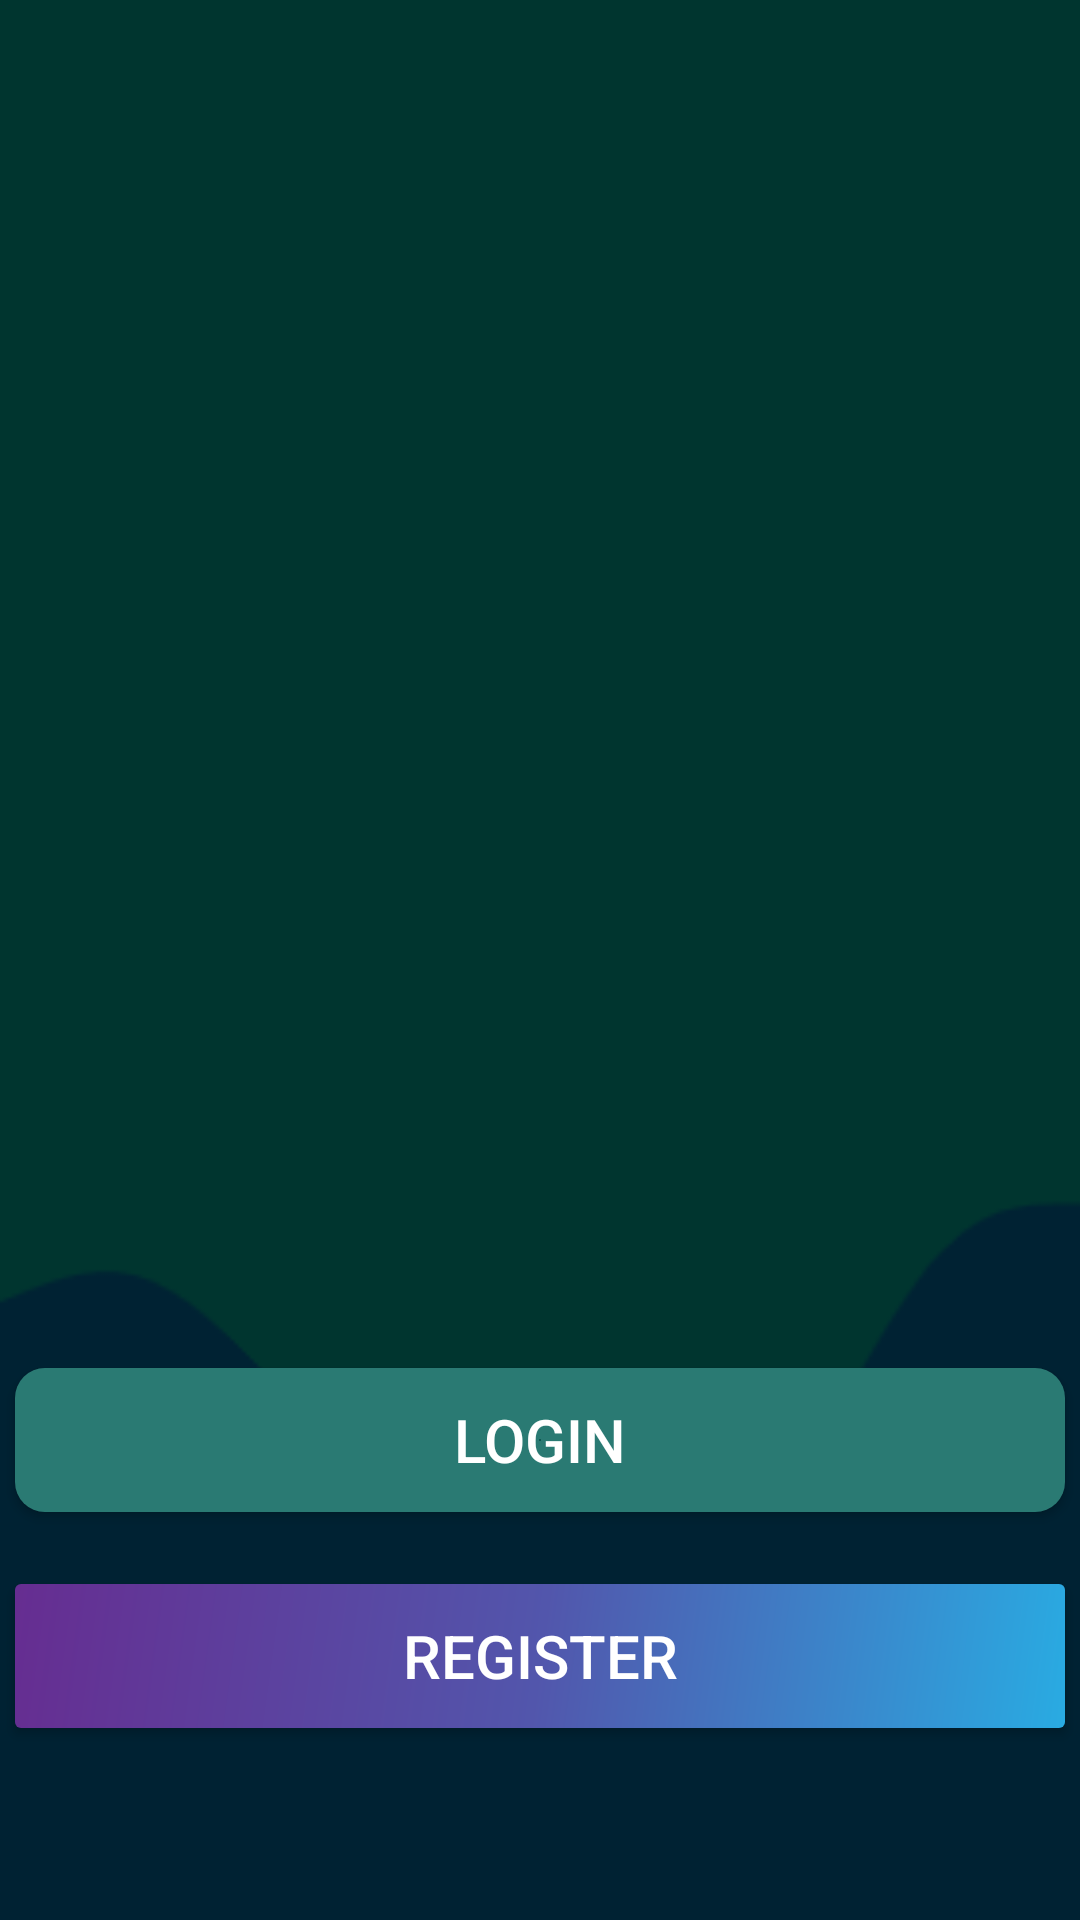

Write the Android layout XML for this screen, with the resource values it uses.
<!-- AndroidManifest.xml: application theme Theme.Gagalmuluyaallah -->
<!-- res/layout/activity_main.xml -->
<?xml version="1.0" encoding="utf-8"?>
<androidx.constraintlayout.widget.ConstraintLayout xmlns:android="http://schemas.android.com/apk/res/android"
    xmlns:app="http://schemas.android.com/apk/res-auto"
    xmlns:tools="http://schemas.android.com/tools"
    android:id="@+id/main"
    android:layout_width="match_parent"
    android:layout_height="match_parent"
    android:background="@drawable/wave"
    tools:context=".View.MainActivity">


    <androidx.appcompat.widget.AppCompatButton
        android:id="@+id/button"
        android:layout_width="350dp"
        android:layout_height="wrap_content"
        android:layout_marginBottom="64dp"
        android:background="@drawable/btn1"
        android:text="@string/register"
        android:textColor="@color/white"
        android:textSize="20sp"
        app:layout_constraintBottom_toBottomOf="parent"
        app:layout_constraintEnd_toEndOf="parent"
        app:layout_constraintHorizontal_bias="0.491"
        app:layout_constraintStart_toStartOf="parent" />

    <androidx.appcompat.widget.AppCompatButton
        android:id="@+id/buttonlogin"
        android:layout_width="350dp"
        android:layout_height="wrap_content"
        android:layout_marginBottom="24dp"
        android:text="@string/login"
        android:gravity="center"
        android:textSize="20sp"
        android:background="@drawable/btn2"
        android:textColor="@color/white"
        app:layout_constraintBottom_toTopOf="@+id/button"
        app:layout_constraintEnd_toEndOf="parent"
        app:layout_constraintHorizontal_bias="0.491"
        app:layout_constraintStart_toStartOf="parent" />

    <TextView
        android:id="@+id/textView"
        android:layout_width="match_parent"
        android:layout_height="wrap_content"
        android:layout_marginTop="84dp"
        android:textColor="@color/white"
        android:padding="10dp"
        android:textStyle="bold"
        android:textSize="30sp"
        app:layout_constraintEnd_toEndOf="parent"
        app:layout_constraintHorizontal_bias="0.0"
        app:layout_constraintStart_toStartOf="parent"
        app:layout_constraintTop_toTopOf="parent" />


</androidx.constraintlayout.widget.ConstraintLayout>
<!-- resources referenced by this layout -->
<resources>
  <color name="white">#FFFFFFFF</color>
  <!-- drawable btn1 (drawable) -->
  <shape xmlns:android="http://schemas.android.com/apk/res/android"
      android:layout_width="wrap_content"
      android:layout_height="wrap_content"
      android:shape="rectangle">
  
      <gradient
          android:angle="135"
          android:centerColor="#FF5256AC"
          android:endColor="#FF662D91"
          android:startColor="#FF29ABE2"
          android:type="linear"
          />
  
      <corners android:radius="2dp" />
  
  </shape>
  <!-- drawable btn2 (drawable) -->
  <shape xmlns:android="http://schemas.android.com/apk/res/android"
      android:layout_width="wrap_content"
      android:layout_height="wrap_content"
      android:shape="rectangle">
  
      <gradient
          android:angle="135"
          android:centerColor="#0E534D"
          android:endColor="#2A7A73"
          android:startColor="#009688"
          android:type="radial " />
  
  
      <corners android:radius="10dp"></corners>
  </shape>
  <!-- drawable wave: png bitmap (drawable, 5399 bytes) -->
  <string name="login">Login</string>
  <string name="register">Register</string>
  <style name="Theme.Gagalmuluyaallah" parent="Base.Theme.Gagalmuluyaallah" />
  <style name="Base.Theme.Gagalmuluyaallah" parent="Theme.Material3.DayNight.NoActionBar">
          
          
      </style>
</resources>
